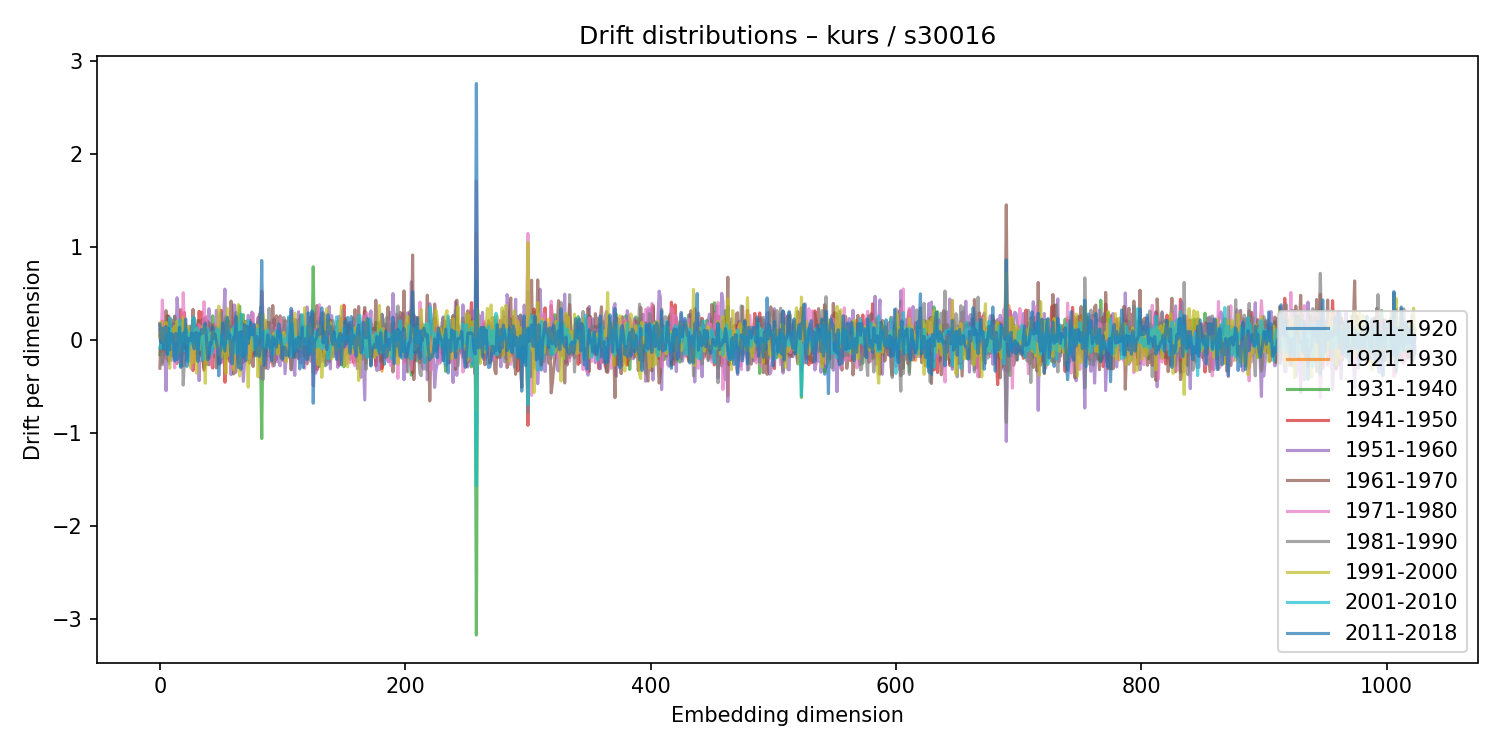

Values plotted in this chart, from the file beside it:
1911-1920, 1921-1930, 1931-1940, 1941-1950, 1951-1960, 1961-1970, 1971-1980, 1981-1990, 1991-2000, 2001-2010, 2011-2018
0.1069, 0.0695, -0.1592, 0.1781, 0.04564, -0.3049, 0.1466, 0.04468, 0.02901, -0.08523, 0.166
0.0383, -0.02821, 0.07934, -0.1224, -0.04512, 0.1661, -0.04858, -0.08311, 0.192, -0.02985, -0.02854
-0.0239, -0.112, -0.06643, 0.2021, -0.02734, -0.2456, 0.429, -0.2683, -0.006059, -0.08875, 0.1262
-0.008511, -0.06027, -0.02399, 0.01669, 0.003596, -0.1183, 0.07466, -0.05143, 0.1225, -0.07158, -0.09903
0.06576, -0.05168, -0.00853, 0.05862, -0.081, 0.01299, 0.02997, -0.00937, -0.08117, -0.06215, 0.1231
0.1914, -0.1878, -0.102, 0.1665, -0.5472, 0.315, 0.02482, 0.01346, 0.1896, -0.09764, 0.1441
0.04884, -0.2088, 0.2611, -0.1383, 0.1229, -0.0895, 0.1214, -0.007179, 0.00984, 0.05983, -0.1567
0.1089, 0.1723, -0.2321, 0.2574, -0.2568, 0.1872, 0.1188, -0.215, 0.09819, -0.1616, 0.1245
-0.000795, 0.05714, -0.1784, 0.1609, 0.02586, -0.18, 0.04236, 0.1377, -0.3059, 0.2418, -0.1083
-0.02509, 0.01177, 0.01001, 0.08023, -0.2218, 0.2244, -0.04996, -0.06623, 0.07227, 0.01927, 0.06637
-0.07676, 0.01708, 0.0627, -0.1399, 0.1327, -0.1739, 0.05193, 0.05056, 0.117, -0.0312, 0.06118
-0.03226, 0.03055, 0.06009, -0.1357, 0.182, -0.01369, 0.006379, -0.107, 0.08458, -0.04708, 0.02859
0.07131, -0.1787, 0.05447, 0.1375, -0.1358, 0.255, -0.3018, 0.2531, 0.1452, -0.2046, -0.2271
-0.1243, -0.01578, 0.1075, 0.1127, 0.02612, -0.2256, 0.06113, 0.1169, -0.01449, -0.1607, 0.07133
-0.124, 0.1403, -0.03209, -0.08588, 0.4539, -0.254, -0.2462, -0.05485, 0.2025, -0.1048, -0.2141
0.06105, -0.04554, -0.07559, -0.012, 0.2622, -0.05491, -0.2217, 0.03723, 0.07849, -0.02186, -0.08312
-0.008108, 0.0205, 0.01423, -0.04959, -0.1006, -0.1416, 0.06855, 0.01668, -0.1436, 0.2132, 0.1364
0.04368, 0.008281, -0.2856, 0.3254, 0.1404, -0.1821, 0.01966, -0.1715, 0.1711, -0.02163, -0.2972
-0.02889, 0.1189, -0.01814, -0.01023, 0.004155, 0.0987, -0.2463, 0.2095, -0.02586, 0.06188, -0.1581
-0.2797, 0.1958, -0.1548, 0.1839, -0.0167, -0.1018, 0.5079, -0.4864, 0.243, -0.1193, 0.07238
-0.05991, 0.03761, -0.1565, 0.2953, -0.2297, 0.02183, 0.08792, -0.2141, 0.158, 0.06221, -0.08976
0.00423, 0.07345, -0.1178, 0.03388, -0.1429, 0.1666, 0.05788, -0.215, -0.03419, 0.1144, 0.2244
0.007081, -0.1268, 0.1001, 0.05533, 0.03006, -0.09389, 0.04662, -0.1805, 0.03704, 0.09027, -0.2857
0.07128, -0.00213, 0.04944, -0.1002, -0.05854, -0.02307, 0.09103, -0.07717, 0.143, -0.2312, 0.01452
0.07101, 0.1201, -0.03958, 0.08117, -0.1639, 0.01445, -0.02194, 0.1468, -0.057, -0.02554, 0.01547
-0.08084, 0.0858, 0.128, -0.0894, 0.1355, 0.09631, -0.2008, 0.1106, -0.2995, 0.07306, -0.006766
0.08654, 0.1152, 0.1228, -0.1323, 0.1543, -0.007374, -0.3111, -0.001285, 0.04512, -0.04638, 0.0723
0.06131, -0.1079, 0.2135, -0.3301, -0.1046, 0.3288, 0.02283, 0.07529, -0.2446, 0.2436, -0.03359
0.1241, -0.105, 0.07873, -0.2089, 0.2357, -0.03555, -0.1198, -0.0367, -0.1299, 0.2318, -0.09779
-0.06414, 0.1502, -0.1468, 0.1596, -0.04635, -0.03422, 0.02601, -0.06976, 0.1144, -0.02208, 0.07845
0.02592, 0.05842, 0.05718, -0.1964, 0.0763, 0.009592, 0.08807, 0.06087, -0.3587, 0.1311, 0.07847
0.04513, -0.01484, 0.05507, -0.1107, -0.1089, 0.2101, 0.02287, 0.06972, 0.07739, -0.09962, -0.2319
-0.1243, 0.004699, -0.1179, 0.3087, -0.4389, 0.207, 0.1617, 0.06539, -0.106, 0.09874, 0.06799
0.06886, -0.08523, -0.02821, -0.0596, 0.07466, -0.1601, 0.1045, -0.07126, 0.08642, -0.005463, 0.05624
-0.057, -0.02755, -0.1784, 0.2986, -0.2219, 0.007541, 0.1375, 0.007202, -0.02434, 0.05276, 0.1116
-0.05796, -0.1501, 0.2248, 0.02691, 0.06326, -0.2125, 0.01098, 0.04019, 0.1432, -0.2153, 0.0721
0.1089, 0.1123, 0.1092, -0.3264, 0.2112, -0.3072, 0.4101, -0.103, 0.05406, -0.1204, 0.1381
0.05945, -0.08622, 0.02884, -0.1799, -0.07237, 0.242, 0.02546, 0.1666, -0.4664, 0.05143, 0.1803
0.1218, -0.151, 0.1346, -0.04448, 0.08749, -0.2653, 0.2534, -0.1727, 0.1287, 0.03035, 0.005629
0.05303, 0.0325, 0.0199, -0.1569, -0.04477, 0.1983, -0.1004, 0.06886, -0.06136, 0.1189, -0.214
-0.1877, 0.03321, 0.1811, -0.1853, 0.3356, -0.2673, -0.109, 0.05412, -0.05752, 0.05137, -0.2013
-0.07139, -0.03433, 0.03692, 0.02865, 0.1702, -0.1578, 0.07241, -0.04927, 0.07306, -0.1538, -0.02752
0.1442, -0.05882, -0.1036, 0.1121, 0.09051, 0.01685, -0.2812, 0.07193, 0.006534, -0.1455, -0.0456
0.04457, -0.05693, 0.2585, -0.3031, 0.111, 0.1629, -0.008578, -0.1071, 0.09009, -0.08901, 0.1312
-0.07025, 0.07291, 0.06246, 0.04279, 0.09468, -0.1749, -0.1175, 0.08803, -0.05949, 0.01561, 0.01542
-0.06433, -0.06964, -0.0332, 0.05921, -0.03123, -0.0173, -0.1332, 0.08503, 0.03181, -0.007746, 0.06041
0.05156, -0.04491, -0.02816, -0.09004, 0.3185, -0.3018, 0.1731, 0.141, -0.08803, 0.09935, -0.006014
-0.005368, 0.02008, 0.0391, -0.06461, 0.2384, -0.1245, -0.03132, -0.05396, -0.0351, 0.1209, -0.1067
0.04786, 0.01767, -0.266, 0.1114, -0.05147, 0.02237, -0.16, -0.04269, 0.3625, 0.09597, -0.3868
0.01513, -0.03085, 0.07303, -0.2511, -0.01094, 0.06007, 0.02303, 0.09043, 0.04659, -0.05337, -0.1368
-0.0004119, -0.02063, -0.08926, 0.3194, -0.2461, -0.006667, -0.01595, 0.2904, -0.1851, -0.05077, -0.05569
-0.01945, -0.01924, -0.03093, 0.06568, -0.1181, 0.03127, 0.0403, 0.1076, -0.1035, 0.0538, 0.1803
-0.01464, 0.01123, -0.06133, 0.07902, 0.2485, -0.1123, 0.04225, -0.2047, 0.02145, -0.09468, 0.02464
0.02071, -0.09311, 0.2022, -0.4556, 0.5463, -0.1853, 0.09554, 0.06533, -0.1125, -0.06566, -0.1211
0.06113, -0.07975, -0.02608, 0.07315, -0.04974, 0.004055, -0.01861, 0.2521, -0.3627, -0.04239, 0.1736
-0.08241, 0.1433, 0.1326, -0.106, -0.1097, -0.2047, 0.01904, -0.1138, 0.3382, -0.01344, 0.2413
-0.05112, -0.1029, 0.2023, -0.1905, 0.1139, 0.03632, 0.1227, -0.1085, -0.1634, 0.1005, 0.01444
0.1439, 0.01477, 0.02732, -0.2331, -0.001539, 0.1269, -0.1048, 0.1438, -0.01988, 0.06544, 0.05757
0.08155, 0.08048, 0.08573, -0.02165, -0.3742, 0.4176, -0.3058, 0.03105, -0.07393, 0.04509, -0.2428
-0.03897, -0.1311, 0.09621, 0.02617, -0.04712, 0.2034, -0.2149, 0.03634, 0.1134, 0.007163, -0.2584
... 964 more rows
